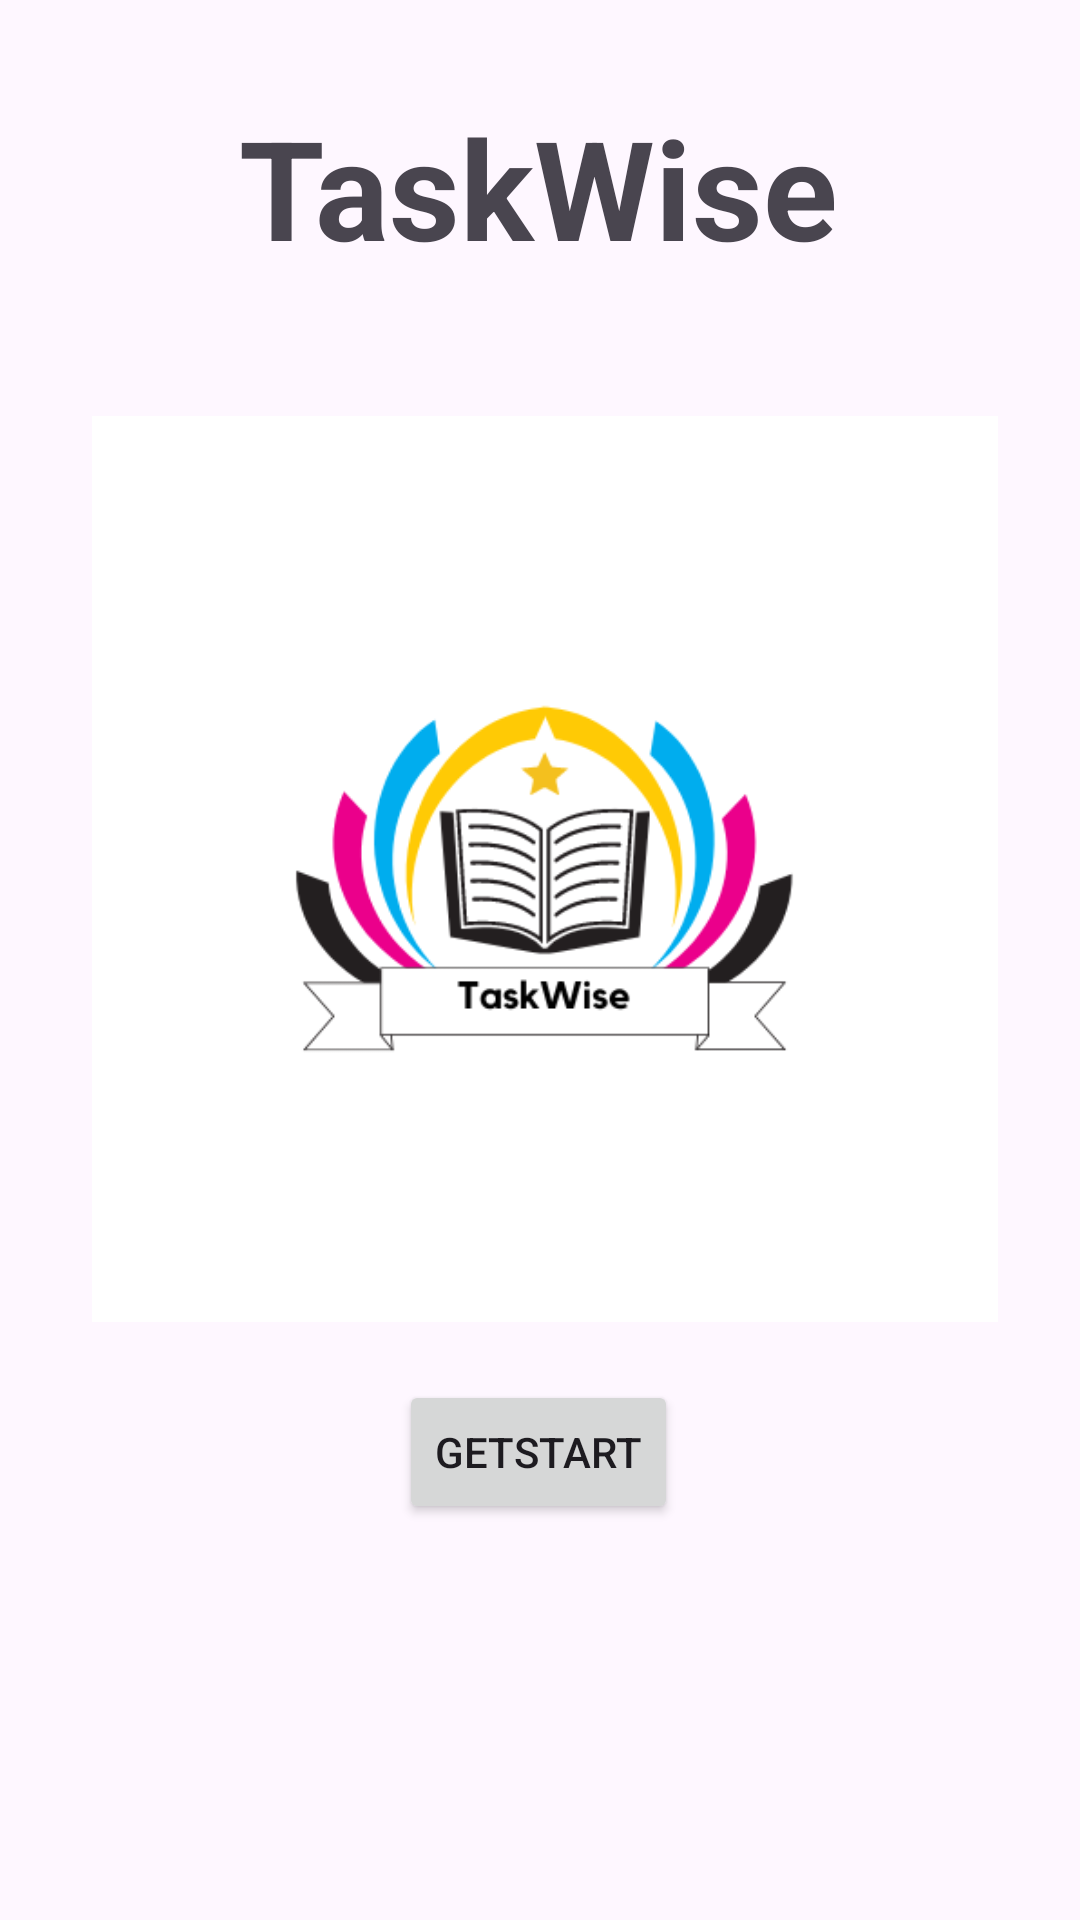

Reconstruct the res/layout file that produces this screen, plus the resources it refers to.
<!-- AndroidManifest.xml: application theme Theme.TaskWise -->
<!-- res/layout/activity_get_start.xml -->
<?xml version="1.0" encoding="utf-8"?>
<androidx.constraintlayout.widget.ConstraintLayout xmlns:android="http://schemas.android.com/apk/res/android"
    xmlns:app="http://schemas.android.com/apk/res-auto"
    xmlns:tools="http://schemas.android.com/tools"
    android:id="@+id/main"
    android:layout_width="match_parent"
    android:layout_height="match_parent"
    tools:context=".GetStart">


    <TextView
        android:id="@+id/title"
        android:layout_width="wrap_content"
        android:layout_height="wrap_content"
        android:text="TaskWise"
        android:textSize="46dp"
        android:textStyle="bold"
        app:layout_constraintBottom_toBottomOf="parent"
        app:layout_constraintEnd_toEndOf="parent"
        app:layout_constraintHorizontal_bias="0.497"
        app:layout_constraintStart_toStartOf="parent"
        app:layout_constraintTop_toTopOf="parent"
        app:layout_constraintVertical_bias="0.055" />


    <Button
        android:id="@+id/startButton"
        android:layout_width="wrap_content"
        android:layout_height="wrap_content"
        android:text="GetStart"
        app:layout_constraintBottom_toBottomOf="parent"
        app:layout_constraintEnd_toEndOf="parent"
        app:layout_constraintHorizontal_bias="0.498"
        app:layout_constraintStart_toStartOf="parent"
        app:layout_constraintTop_toTopOf="parent"
        app:layout_constraintVertical_bias="0.777" />

    <ImageView
        android:id="@+id/imageView2"
        android:layout_width="373dp"
        android:layout_height="302dp"
        android:layout_marginTop="36dp"
        app:layout_constraintBottom_toBottomOf="parent"
        app:layout_constraintEnd_toEndOf="parent"
        app:layout_constraintHorizontal_bias="0.421"
        app:layout_constraintStart_toStartOf="parent"
        app:layout_constraintTop_toBottomOf="@+id/title"
        app:layout_constraintVertical_bias="0.047"
        app:srcCompat="@drawable/logo1" />


</androidx.constraintlayout.widget.ConstraintLayout>
<!-- resources referenced by this layout -->
<resources>
  <!-- drawable logo1: png bitmap (drawable, 26352 bytes) -->
  <style name="Theme.TaskWise" parent="Base.Theme.TaskWise" />
  <style name="Base.Theme.TaskWise" parent="Theme.Material3.DayNight.NoActionBar">
          
  
          <item name="colorPrimary">@color/orange</item>
          <item name="android:statusBarColor">@color/orange</item>
  
      </style>
  <color name="orange">#9C27B0</color>
</resources>
